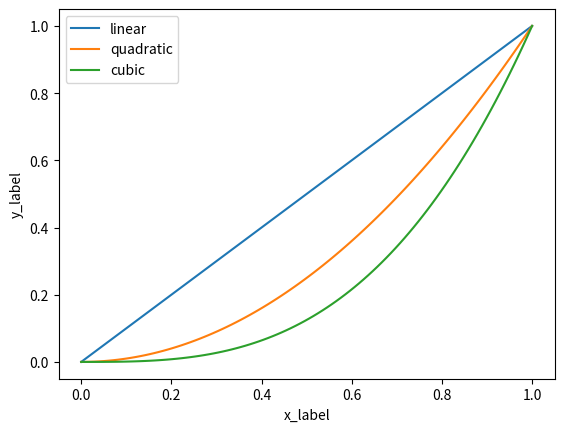

The matplotlib source for this figure:
import matplotlib.pyplot as plt
import numpy as np

x = np.linspace(0, 1, 100)

plt.plot(x, x, label='linear')
plt.plot(x, x**2, label='quadratic')
plt.plot(x, x**3, label='cubic')
plt.xlabel('x_label')
plt.ylabel('y_label')
plt.legend()
plt.show()